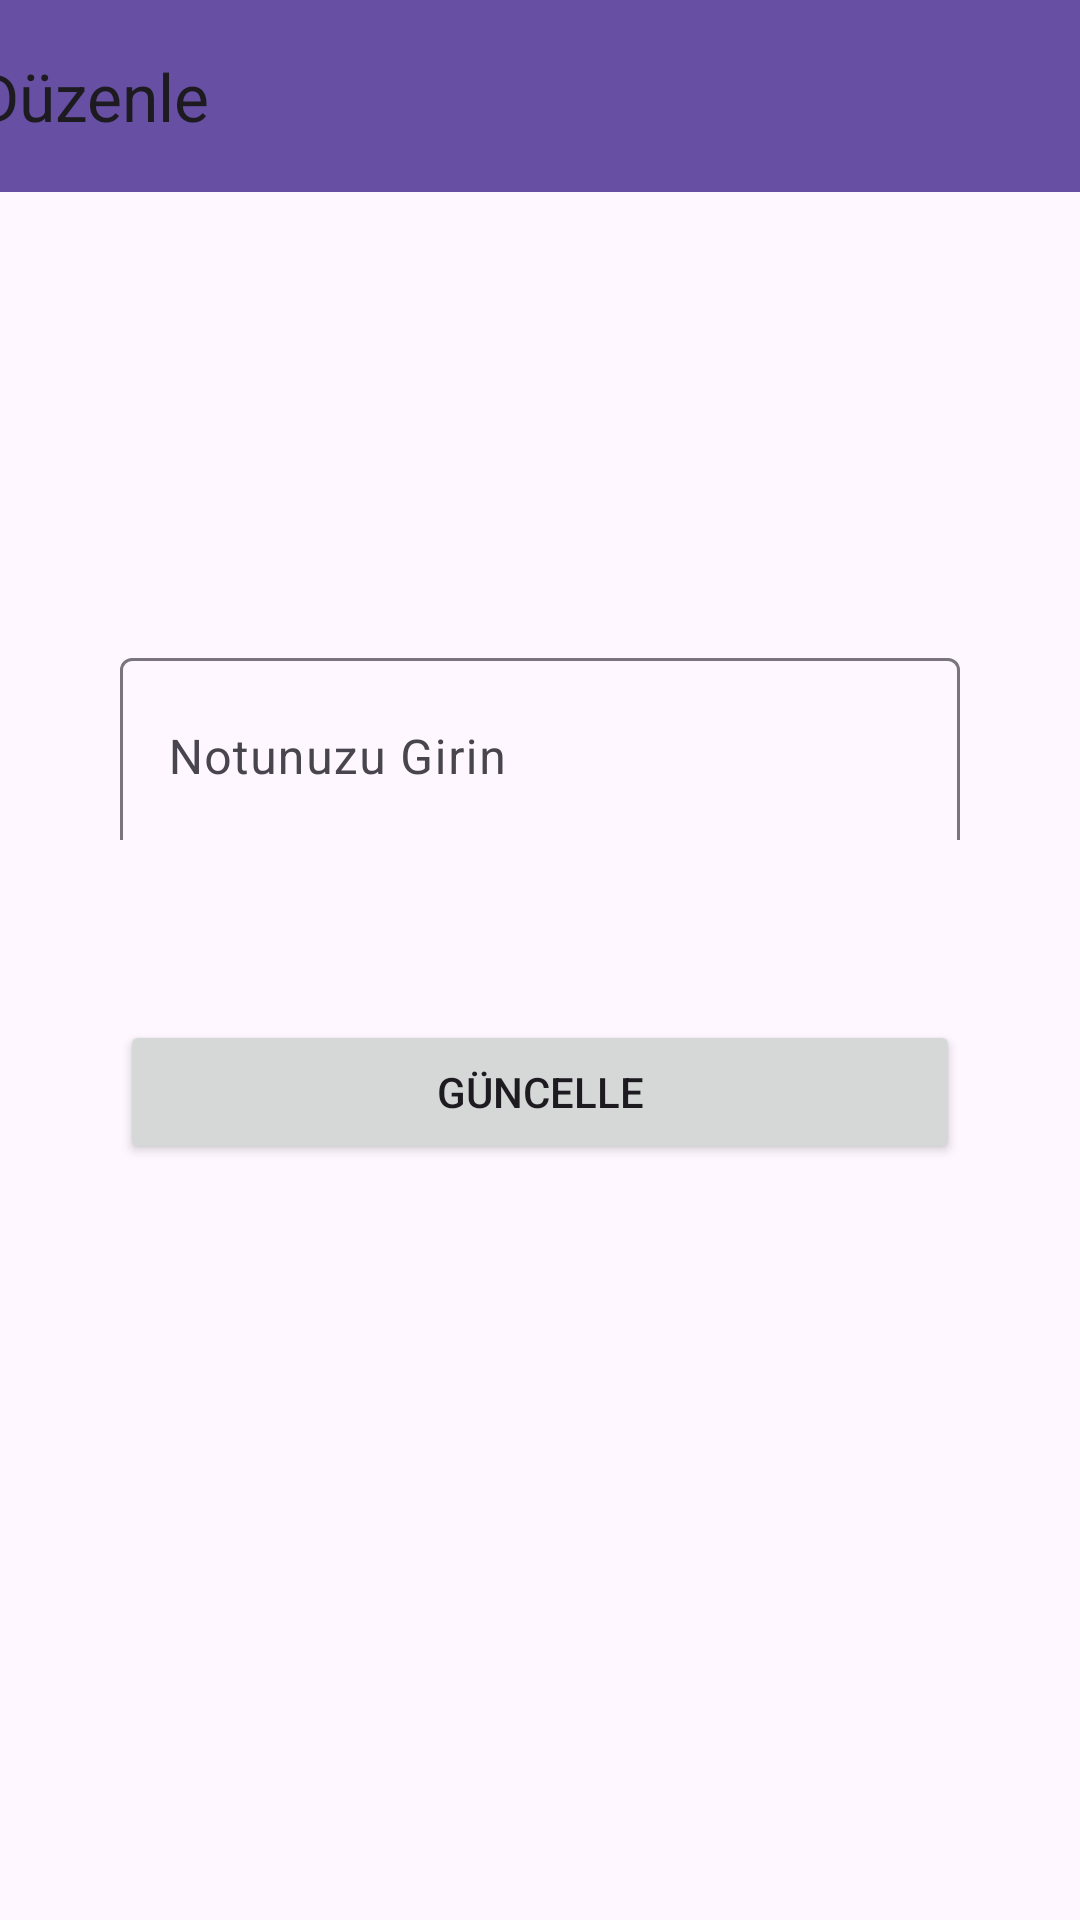

Reconstruct the res/layout file that produces this screen, plus the resources it refers to.
<!-- AndroidManifest.xml: application theme Theme.BasicTodoListApp -->
<!-- res/layout/fragment_detail.xml -->
<?xml version="1.0" encoding="utf-8"?>
<layout xmlns:android="http://schemas.android.com/apk/res/android"
    xmlns:app="http://schemas.android.com/apk/res-auto"
    xmlns:tools="http://schemas.android.com/tools">



    <androidx.constraintlayout.widget.ConstraintLayout
        android:layout_width="match_parent"
        android:layout_height="match_parent"
        tools:context=".ui.detail.DetailFragment">

        <androidx.appcompat.widget.Toolbar
            android:id="@+id/toolbarAddTodo"
            android:layout_width="409dp"
            android:layout_height="wrap_content"
            android:background="?attr/colorPrimary"
            android:minHeight="?attr/actionBarSize"
            android:theme="?attr/actionBarTheme"
            app:title="Düzenle"
            app:layout_constraintEnd_toEndOf="parent"
            app:layout_constraintHorizontal_bias="0.5"
            app:layout_constraintStart_toStartOf="parent"
            app:layout_constraintTop_toTopOf="parent" />

        <com.google.android.material.textfield.TextInputLayout
            android:id="@+id/textInputLayout"
            android:layout_width="0dp"
            android:layout_height="66dp"
            android:layout_marginStart="40dp"
            android:layout_marginTop="150dp"
            android:layout_marginEnd="40dp"
            app:layout_constraintEnd_toEndOf="parent"
            app:layout_constraintStart_toStartOf="parent"
            app:layout_constraintTop_toBottomOf="@+id/toolbarAddTodo">

            <com.google.android.material.textfield.TextInputEditText
                android:id="@+id/editTextKisiAd"
                android:layout_width="match_parent"
                android:layout_height="66dp"
                android:hint="Notunuzu Girin" />
        </com.google.android.material.textfield.TextInputLayout>


        <Button
            android:id="@+id/buttonKaydet"
            android:layout_width="0dp"
            android:layout_height="wrap_content"
            android:layout_marginStart="40dp"
            android:layout_marginTop="60dp"
            android:layout_marginEnd="40dp"
            android:text="Güncelle"
            app:layout_constraintEnd_toEndOf="parent"
            app:layout_constraintHorizontal_bias="0.0"
            app:layout_constraintStart_toStartOf="parent"
            app:layout_constraintTop_toBottomOf="@+id/textInputLayout" />
    </androidx.constraintlayout.widget.ConstraintLayout>
</layout>
<!-- resources referenced by this layout -->
<resources>
  <style name="Theme.BasicTodoListApp" parent="Base.Theme.BasicTodoListApp" />
  <style name="Base.Theme.BasicTodoListApp" parent="Theme.Material3.DayNight.NoActionBar">
          
          
      </style>
</resources>
